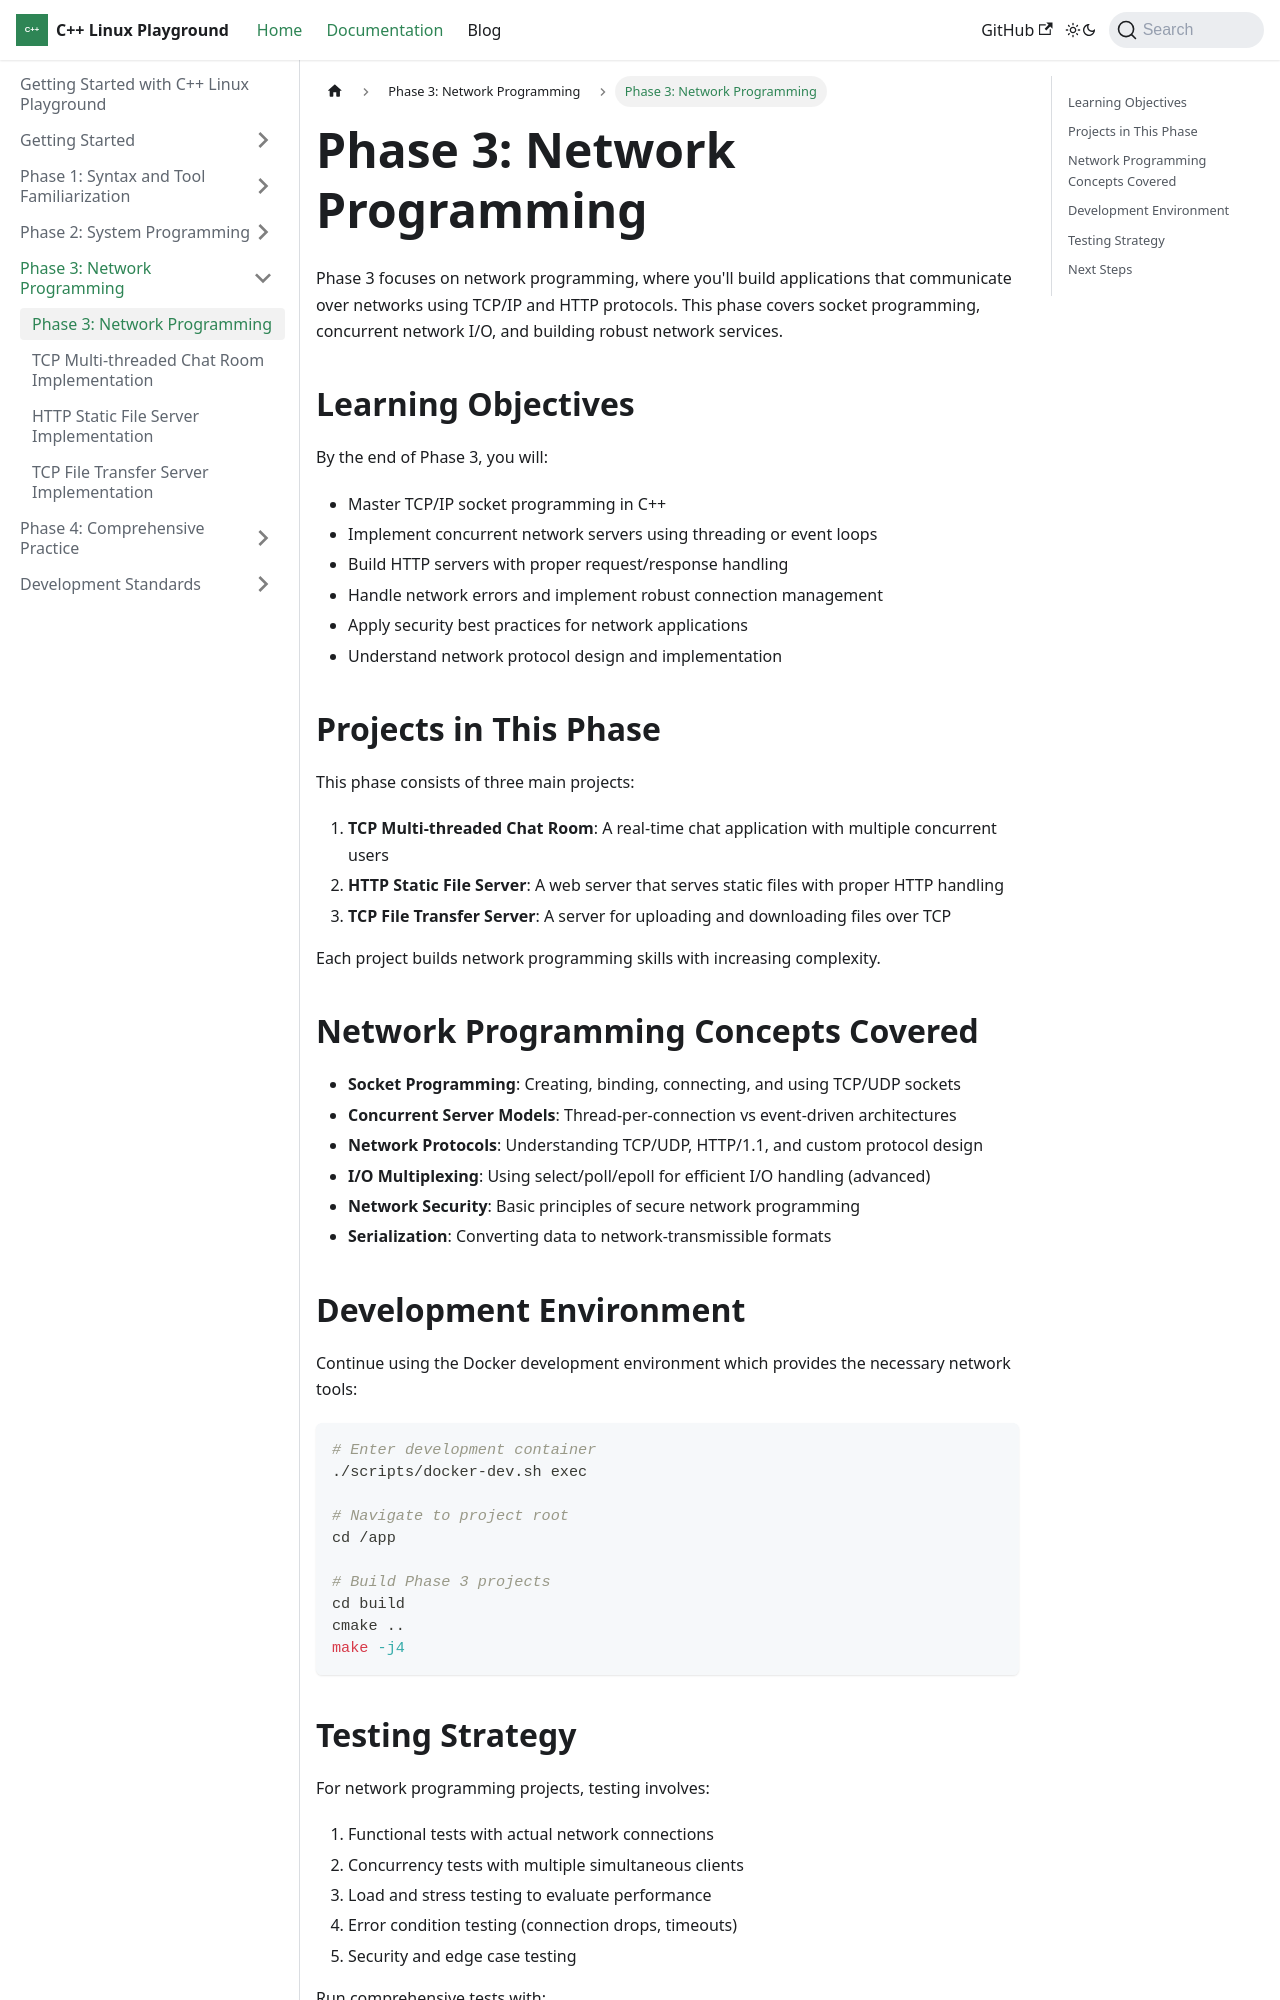

repository: Kingson4Wu/cpp-linux-playground · page: docs/phase3/intro/index.html · generator: docusaurus

---
sidebar_position: 1
---

# Phase 3: Network Programming

Phase 3 focuses on network programming, where you'll build applications that communicate over networks using TCP/IP and HTTP protocols. This phase covers socket programming, concurrent network I/O, and building robust network services.

## Learning Objectives

By the end of Phase 3, you will:

- Master TCP/IP socket programming in C++
- Implement concurrent network servers using threading or event loops
- Build HTTP servers with proper request/response handling
- Handle network errors and implement robust connection management
- Apply security best practices for network applications
- Understand network protocol design and implementation

## Projects in This Phase

This phase consists of three main projects:

1. **TCP Multi-threaded Chat Room**: A real-time chat application with multiple concurrent users
2. **HTTP Static File Server**: A web server that serves static files with proper HTTP handling
3. **TCP File Transfer Server**: A server for uploading and downloading files over TCP

Each project builds network programming skills with increasing complexity.

## Network Programming Concepts Covered

- **Socket Programming**: Creating, binding, connecting, and using TCP/UDP sockets
- **Concurrent Server Models**: Thread-per-connection vs event-driven architectures
- **Network Protocols**: Understanding TCP/UDP, HTTP/1.1, and custom protocol design
- **I/O Multiplexing**: Using select/poll/epoll for efficient I/O handling (advanced)
- **Network Security**: Basic principles of secure network programming
- **Serialization**: Converting data to network-transmissible formats
